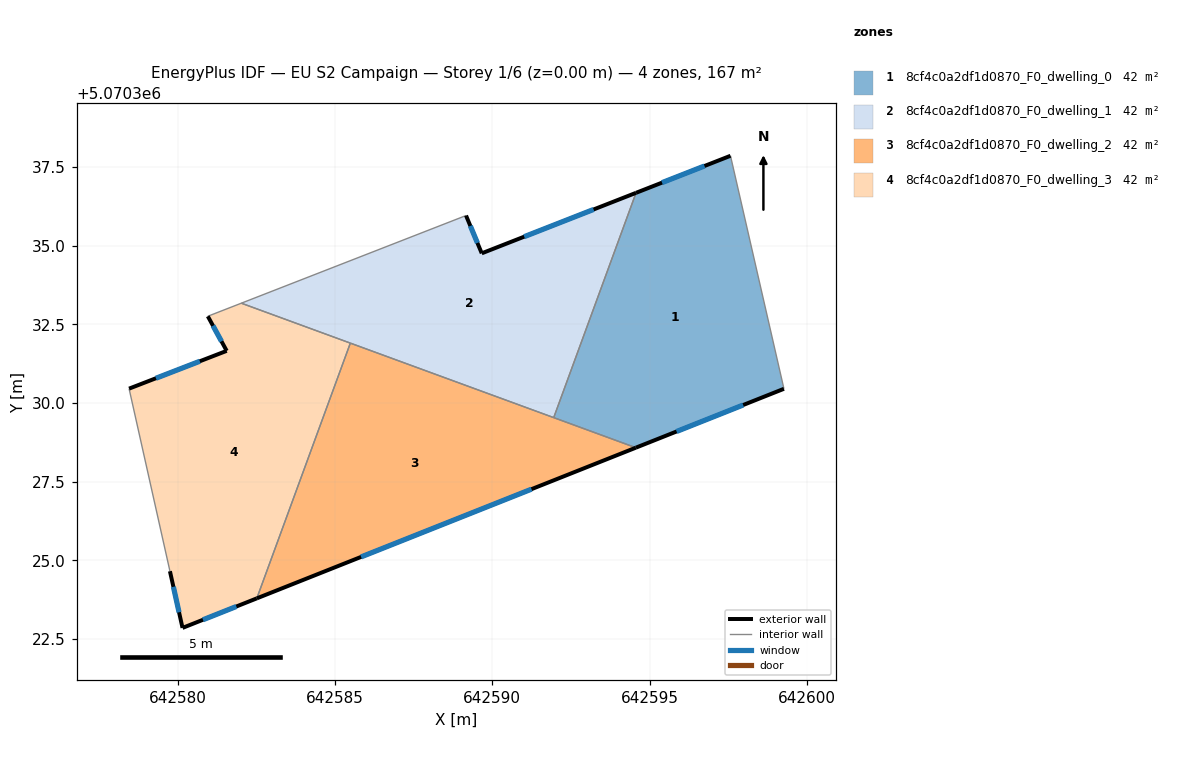
=== STOREY PLAN SPEC (per zone: floor XY polygon, exterior-wall plan segments, windows/doors) ===
zone 1: 8cf4c0a2df1d0870_F0_dwelling_0  (41.8 m²)
  floor: (642597.57, 5070337.86) (642599.27, 5070330.45) (642594.56, 5070328.58) (642591.95, 5070329.53) (642594.57, 5070336.68)
  exterior wall: (642597.57, 5070337.86) – (642594.57, 5070336.68)  [3.2 m]
    window: (642596.74, 5070337.53) – (642595.40, 5070337.00)  [2.0 m²]
  exterior wall: (642594.56, 5070328.58) – (642599.27, 5070330.45)  [5.1 m]
    window: (642595.86, 5070329.09) – (642597.97, 5070329.93)  [3.1 m²]
  interior walls: 3
zone 2: 8cf4c0a2df1d0870_F0_dwelling_1  (41.8 m²)
  floor: (642594.57, 5070336.68) (642591.95, 5070329.53) (642582.02, 5070333.17) (642589.17, 5070335.96) (642589.67, 5070334.75)
  exterior wall: (642589.67, 5070334.75) – (642589.17, 5070335.96)  [1.3 m]
    window: (642589.53, 5070335.09) – (642589.30, 5070335.63)  [0.8 m²]
  exterior wall: (642594.57, 5070336.68) – (642589.67, 5070334.75)  [5.3 m]
    window: (642593.22, 5070336.15) – (642591.01, 5070335.28)  [3.2 m²]
  interior walls: 4
zone 3: 8cf4c0a2df1d0870_F0_dwelling_2  (41.7 m²)
  floor: (642594.56, 5070328.58) (642582.52, 5070323.79) (642585.49, 5070331.90)
  exterior wall: (642582.52, 5070323.79) – (642594.56, 5070328.58)  [13.0 m]
    window: (642585.83, 5070325.11) – (642591.25, 5070327.26)  [7.9 m²]
  interior walls: 3
zone 4: 8cf4c0a2df1d0870_F0_dwelling_3  (41.8 m²)
  floor: (642585.49, 5070331.90) (642582.52, 5070323.79) (642580.15, 5070322.85) (642579.75, 5070324.65) (642578.45, 5070330.45) (642581.56, 5070331.66) (642580.96, 5070332.75) (642582.02, 5070333.17)
  exterior wall: (642580.96, 5070332.75) – (642581.56, 5070331.66)  [1.3 m]
    window: (642581.12, 5070332.45) – (642581.39, 5070331.96)  [0.8 m²]
  exterior wall: (642580.15, 5070322.85) – (642582.52, 5070323.79)  [2.5 m]
    window: (642580.80, 5070323.11) – (642581.87, 5070323.53)  [1.5 m²]
  exterior wall: (642579.75, 5070324.65) – (642580.15, 5070322.85)  [1.8 m]
    window: (642579.86, 5070324.16) – (642580.04, 5070323.34)  [1.1 m²]
  exterior wall: (642581.56, 5070331.66) – (642578.45, 5070330.45)  [3.3 m]
    window: (642580.70, 5070331.32) – (642579.31, 5070330.78)  [2.0 m²]
  interior walls: 4

=== DERIVED (storey summary) ===
Building: EU S2 Campaign
Storey: 1 of 6  (floor level z = 0.00 m)
Storey gross floor area: 167.0 m²
Zones on this storey: 4
  - 8cf4c0a2df1d0870_F0_dwelling_0: floor 41.8 m²; exterior wall 8.3 m (24.9 m²); 2 window(s) 5.0 m²; WWR 20.2%
  - 8cf4c0a2df1d0870_F0_dwelling_1: floor 41.8 m²; exterior wall 6.6 m (19.7 m²); 2 window(s) 4.0 m²; WWR 20.2%
  - 8cf4c0a2df1d0870_F0_dwelling_2: floor 41.7 m²; exterior wall 13.0 m (38.9 m²); 1 window(s) 7.9 m²; WWR 20.2%
  - 8cf4c0a2df1d0870_F0_dwelling_3: floor 41.8 m²; exterior wall 9.0 m (26.9 m²); 4 window(s) 5.4 m²; WWR 20.2%
Zone adjacency (shared interzone walls):
  - 8cf4c0a2df1d0870_F0_dwelling_0 ↔ 8cf4c0a2df1d0870_F0_dwelling_1
  - 8cf4c0a2df1d0870_F0_dwelling_0 ↔ 8cf4c0a2df1d0870_F0_dwelling_2
  - 8cf4c0a2df1d0870_F0_dwelling_1 ↔ 8cf4c0a2df1d0870_F0_dwelling_2
  - 8cf4c0a2df1d0870_F0_dwelling_1 ↔ 8cf4c0a2df1d0870_F0_dwelling_3
  - 8cf4c0a2df1d0870_F0_dwelling_2 ↔ 8cf4c0a2df1d0870_F0_dwelling_3